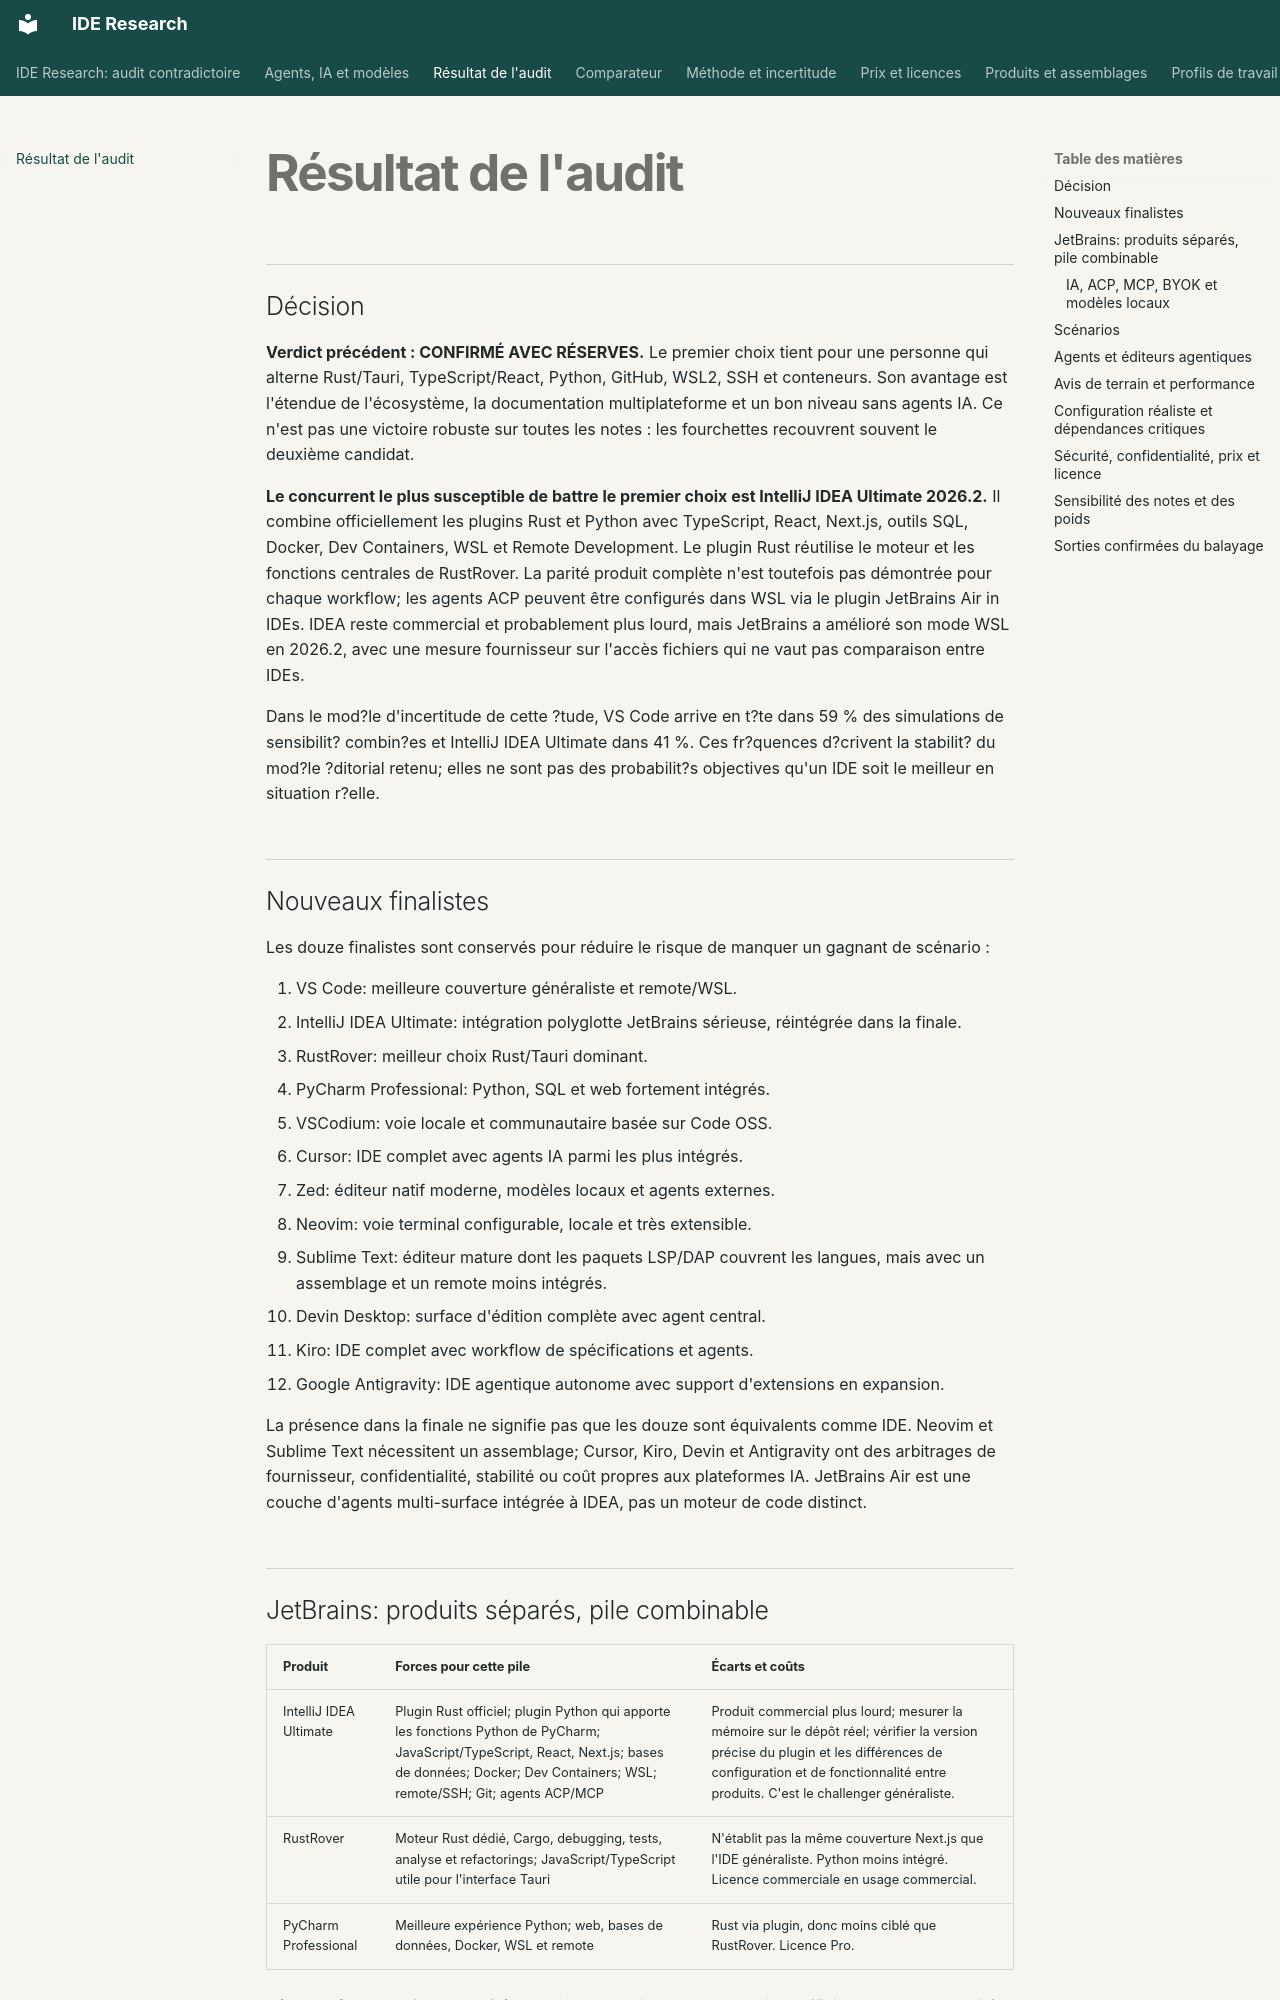

repository: Voldigoade/ide-research · page: audit/index.html · generator: mkdocs

---
description: "Verdict précédent : CONFIRMÉ AVEC RÉSERVES."
---

# Résultat de l'audit

## Décision

**Verdict précédent : CONFIRMÉ AVEC RÉSERVES.** Le premier choix tient pour une personne qui alterne Rust/Tauri, TypeScript/React, Python, GitHub, WSL2, SSH et conteneurs. Son avantage est l'étendue de l'écosystème, la documentation multiplateforme et un bon niveau sans agents IA. Ce n'est pas une victoire robuste sur toutes les notes : les fourchettes recouvrent souvent le deuxième candidat.

**Le concurrent le plus susceptible de battre le premier choix est IntelliJ IDEA Ultimate 2026.2.** Il combine officiellement les plugins Rust et Python avec TypeScript, React, Next.js, outils SQL, Docker, Dev Containers, WSL et Remote Development. Le plugin Rust réutilise le moteur et les fonctions centrales de RustRover. La parité produit complète n'est toutefois pas démontrée pour chaque workflow; les agents ACP peuvent être configurés dans WSL via le plugin JetBrains Air in IDEs. IDEA reste commercial et probablement plus lourd, mais JetBrains a amélioré son mode WSL en 2026.2, avec une mesure fournisseur sur l'accès fichiers qui ne vaut pas comparaison entre IDEs.

Dans le mod?le d'incertitude de cette ?tude, VS Code arrive en t?te dans 59 % des simulations de sensibilit? combin?es et IntelliJ IDEA Ultimate dans 41 %. Ces fr?quences d?crivent la stabilit? du mod?le ?ditorial retenu; elles ne sont pas des probabilit?s objectives qu'un IDE soit le meilleur en situation r?elle.

## Nouveaux finalistes

Les douze finalistes sont conservés pour réduire le risque de manquer un gagnant de scénario :

1. VS Code: meilleure couverture généraliste et remote/WSL.
2. IntelliJ IDEA Ultimate: intégration polyglotte JetBrains sérieuse, réintégrée dans la finale.
3. RustRover: meilleur choix Rust/Tauri dominant.
4. PyCharm Professional: Python, SQL et web fortement intégrés.
5. VSCodium: voie locale et communautaire basée sur Code OSS.
6. Cursor: IDE complet avec agents IA parmi les plus intégrés.
7. Zed: éditeur natif moderne, modèles locaux et agents externes.
8. Neovim: voie terminal configurable, locale et très extensible.
9. Sublime Text: éditeur mature dont les paquets LSP/DAP couvrent les langues, mais avec un assemblage et un remote moins intégrés.
10. Devin Desktop: surface d'édition complète avec agent central.
11. Kiro: IDE complet avec workflow de spécifications et agents.
12. Google Antigravity: IDE agentique autonome avec support d'extensions en expansion.

La présence dans la finale ne signifie pas que les douze sont équivalents comme IDE. Neovim et Sublime Text nécessitent un assemblage; Cursor, Kiro, Devin et Antigravity ont des arbitrages de fournisseur, confidentialité, stabilité ou coût propres aux plateformes IA. JetBrains Air est une couche d'agents multi-surface intégrée à IDEA, pas un moteur de code distinct.
